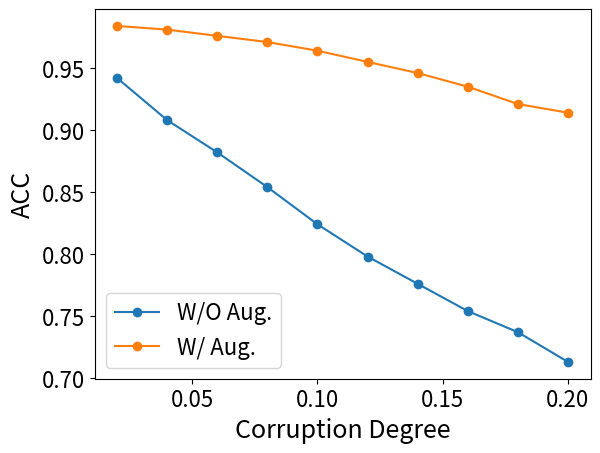

This chart was generated by the following Python code: (Note: this script raises an exception after producing the figure.)
import matplotlib.pyplot as plt
import numpy as np

bb_aug = [[0.984, 0.981, 0.976, 0.971, 0.964, 0.955, 0.946, 0.935, 0.921, 0.914],
[0.977, 0.976, 0.974, 0.973, 0.973, 0.969, 0.966, 0.962, 0.959, 0.957],
[0.992, 0.986, 0.979, 0.969, 0.957, 0.941, 0.927, 0.908, 0.883, 0.870 ],
[0.985, 0.981, 0.977, 0.971, 0.965, 0.955, 0.946, 0.934, 0.920, 0.912]]

bb_no_aug = [[0.942, 0.908, 0.882, 0.854, 0.824, 0.798, 0.776, 0.754, 0.737, 0.713],
[0.989, 0.986, 0.983, 0.979, 0.976, 0.971, 0.966, 0.963, 0.960, 0.949],
[0.896, 0.831, 0.781, 0.727, 0.671, 0.622, 0.579, 0.538, 0.504, 0.460],
[0.940, 0.902, 0.870, 0.835, 0.795, 0.758, 0.724, 0.690, 0.660, 0.620]]


gse_aug = [[0.883, 0.870, 0.854, 0.839, 0.828, 0.813, 0.797, 0.784, 0.769, 0.757],
[0.851, 0.845, 0.838, 0.831, 0.828, 0.820, 0.812, 0.804, 0.792, 0.788],
[0.933, 0.910, 0.882, 0.856, 0.833, 0.807, 0.780, 0.758, 0.737, 0.713],
[0.890, 0.877, 0.859, 0.843, 0.830, 0.813, 0.796, 0.780, 0.764, 0.748]]

gse_no_aug = [[0.887, 0.864, 0.845, 0.823, 0.802, 0.782, 0.762, 0.747, 0.729, 0.711],
[0.850, 0.840, 0.829, 0.816, 0.804, 0.790, 0.778, 0.770, 0.754, 0.743],
[0.942, 0.904, 0.873, 0.838, 0.804, 0.776, 0.742, 0.714, 0.689, 0.658],
[0.894, 0.871, 0.851, 0.827, 0.804, 0.783, 0.760, 0.741, 0.720, 0.698]]


ip_aug = [[0.970, 0.971, 0.972, 0.971, 0.972, 0.971, 0.971, 0.971, 0.970, 0.969] ,
[0.962, 0.962, 0.962, 0.961, 0.962, 0.960, 0.960, 0.960, 0.957, 0.954] ,
[0.980, 0.981, 0.983, 0.982, 0.982, 0.983, 0.984, 0.984, 0.985, 0.985] ,
[0.971, 0.972, 0.972, 0.972, 0.972, 0.971, 0.972, 0.972, 0.971, 0.969]]

ip_no_aug = [[0.890, 0.864, 0.841, 0.818, 0.795, 0.776, 0.755, 0.735, 0.721, 0.700],
[0.972, 0.971, 0.966, 0.964, 0.959, 0.950, 0.954, 0.946, 0.945, 0.926],
[0.804, 0.752, 0.708, 0.663, 0.620, 0.584, 0.539, 0.501, 0.473, 0.437],
[0.880, 0.848, 0.817, 0.785, 0.753, 0.723, 0.688, 0.655, 0.630, 0.594]]


ratios = [i/50.0 for i in range(1,11)]

SMALL_SIZE = 8
MEDIUM_SIZE = 10
BIGGER_SIZE = 16

plt.rc('font', size=BIGGER_SIZE )          # controls default text sizes
plt.rc('axes', titlesize=BIGGER_SIZE )     # fontsize of the axes title
plt.rc('xtick', labelsize=BIGGER_SIZE )    # fontsize of the tick labels
plt.rc('ytick', labelsize=BIGGER_SIZE )    # fontsize of the tick labels
plt.rc('legend', fontsize=BIGGER_SIZE )    # legend fontsize
font1 = {'color':'black','size':18}

plt.plot(ratios, bb_no_aug[0],'o-', label = "W/O Aug.")
plt.plot(ratios, bb_aug[0],'o-', label = "W/ Aug.")
plt.legend()
plt.ylabel('ACC',font1)
plt.xlabel('Corruption Degree',font1)
plt.savefig('./figures/ablation/bb/ACC.pdf')
plt.show()

plt.plot(ratios, bb_no_aug[1], 'o-',label = "W/O Aug.")
plt.plot(ratios, bb_aug[1],'o-',label = "W/ Aug.")
plt.legend()
plt.ylabel('Precision',font1)
plt.xlabel('Corruption Degree',font1)
plt.savefig('./figures/ablation/bb/Precision.pdf')

plt.show()
plt.plot(ratios, bb_no_aug[2], 'o-',label = "W/O Aug.")
plt.plot(ratios, bb_aug[2], 'o-',label = "W/ Aug.")
plt.legend()
plt.ylabel('Recall',font1)
plt.xlabel('Corruption Degree',font1)
plt.savefig('./figures/ablation/bb/Recall.pdf')
plt.show()
plt.plot(ratios, bb_no_aug[3], 'o-',label = "W/O Aug.")
plt.plot(ratios, bb_aug[3],'o-', label = "W/ Aug.")
plt.legend()
plt.ylabel('F1')
plt.xlabel('Corruption Degree')
plt.savefig('./figures/ablation/bb/F1.pdf')
plt.show()

handle_lists = []
color_list = ['r', 'k', 'm', 'c','b', 'g']
mark_list = ['s', 'o', 'p', '*','v', 'X']
for i in range(feature_concat_list.shape[0]):
    handle = plt.scatter(feature_concat_list[i, :64, 0], feature_concat_list[i, :64, 1],
                         c=color_list[i], marker=mark_list[i])
    handle_lists.append(handle)
plt.legend(handle_lists, ['corruption data embedding', 'original data embedding'])
# plt.rcParams['savefig.dpi']=300
# plt.rcParams.update({'font.size':5})
plt.savefig('./tsne_show_%f_.pdf'%drop_rate)
# plt.savefig('./tsne_show_%f_.jpg'%drop_rate)
plt.cla()


